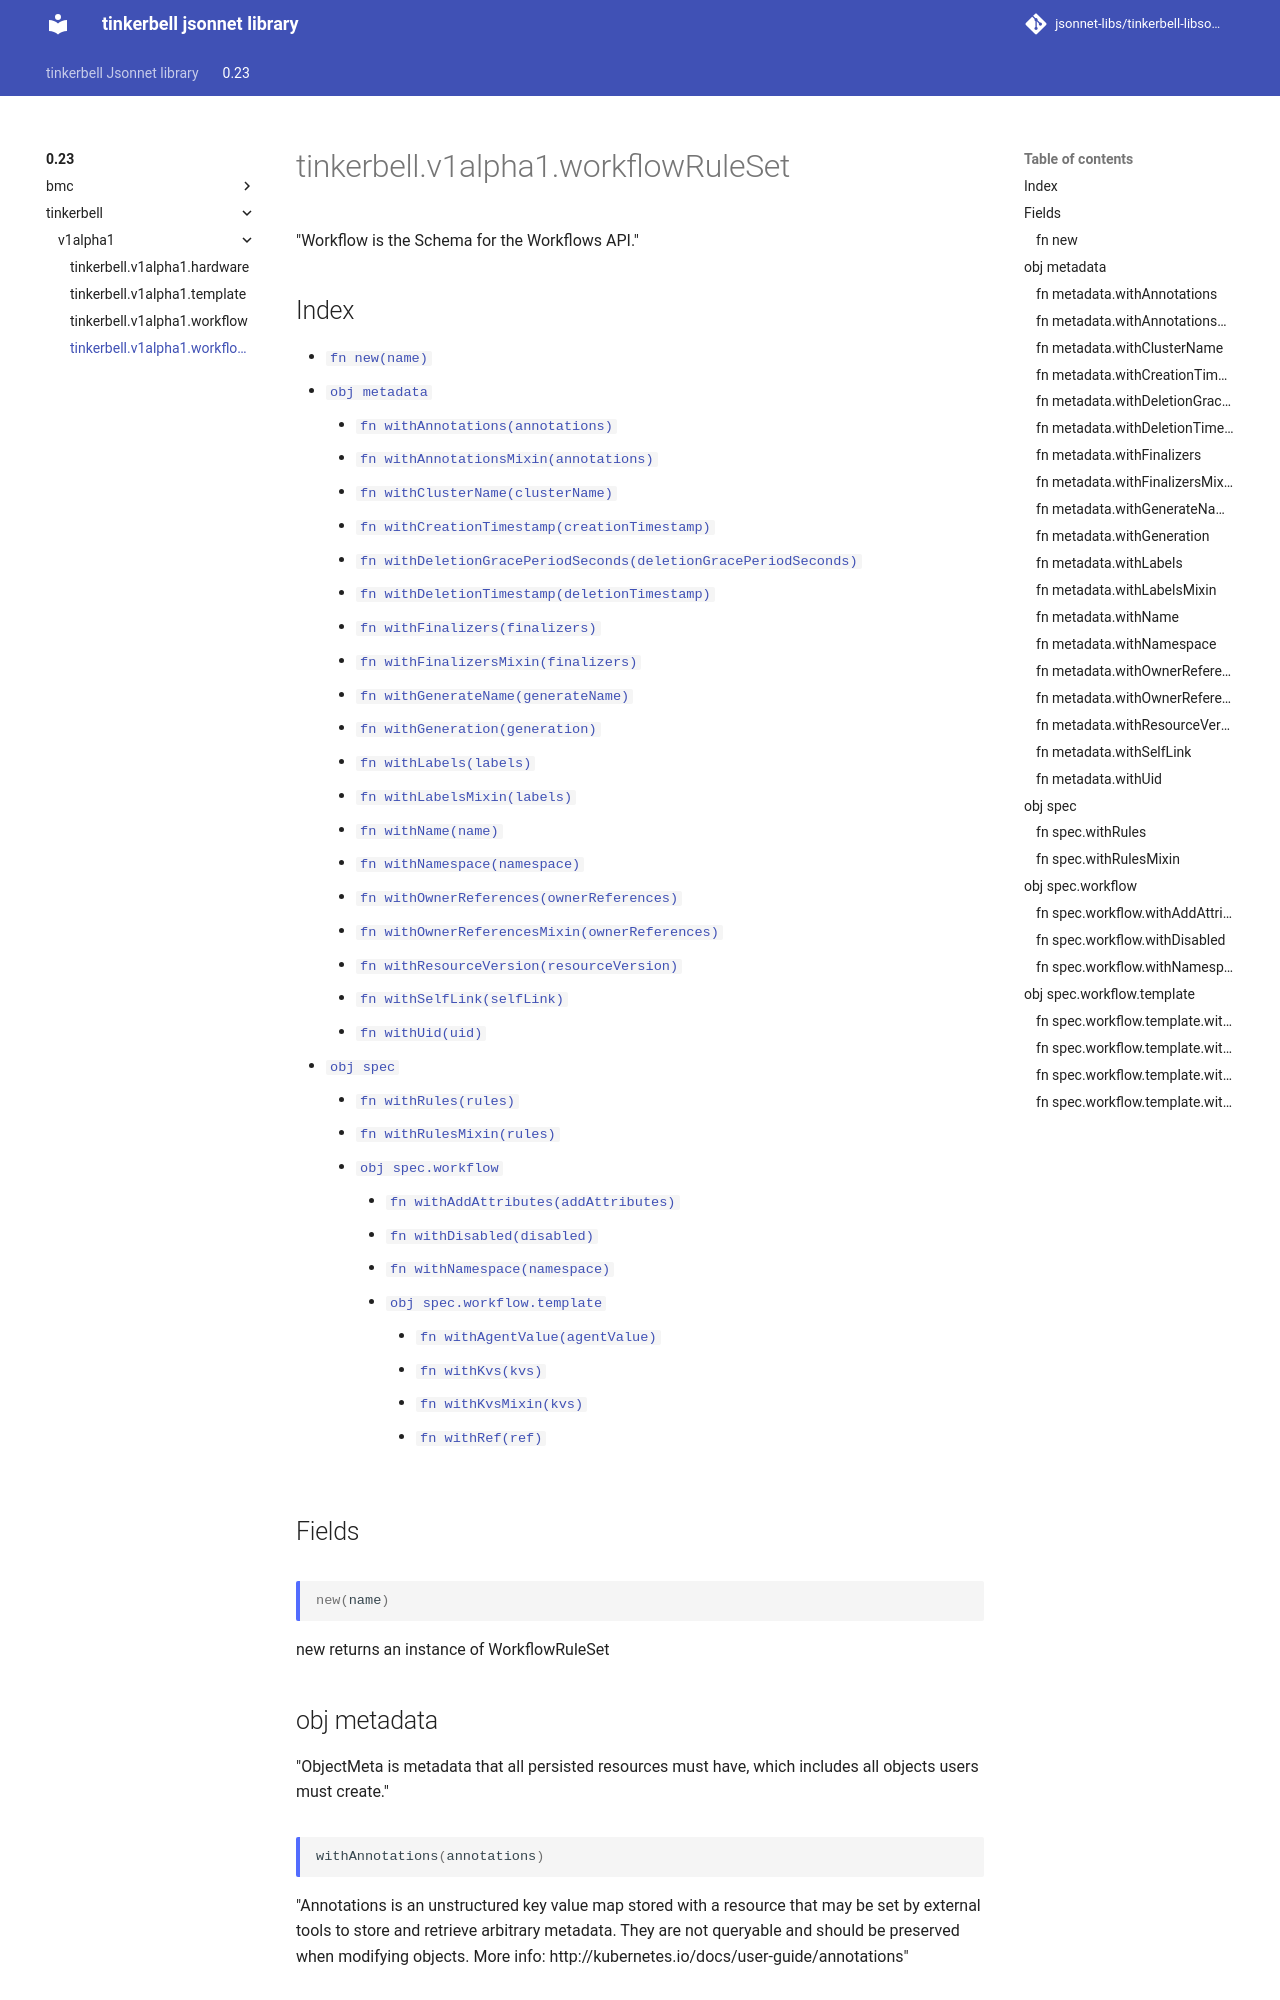

repository: jsonnet-libs/tinkerbell-libsonnet · page: 0.23/tinkerbell/v1alpha1/workflowRuleSet/index.html · generator: mkdocs

---
permalink: /0.23/tinkerbell/v1alpha1/workflowRuleSet/
---

# tinkerbell.v1alpha1.workflowRuleSet

"Workflow is the Schema for the Workflows API."

## Index

* [`fn new(name)`](#fn-new)
* [`obj metadata`](#obj-metadata)
  * [`fn withAnnotations(annotations)`](#fn-metadatawithannotations)
  * [`fn withAnnotationsMixin(annotations)`](#fn-metadatawithannotationsmixin)
  * [`fn withClusterName(clusterName)`](#fn-metadatawithclustername)
  * [`fn withCreationTimestamp(creationTimestamp)`](#fn-metadatawithcreationtimestamp)
  * [`fn withDeletionGracePeriodSeconds(deletionGracePeriodSeconds)`](#fn-metadatawithdeletiongraceperiodseconds)
  * [`fn withDeletionTimestamp(deletionTimestamp)`](#fn-metadatawithdeletiontimestamp)
  * [`fn withFinalizers(finalizers)`](#fn-metadatawithfinalizers)
  * [`fn withFinalizersMixin(finalizers)`](#fn-metadatawithfinalizersmixin)
  * [`fn withGenerateName(generateName)`](#fn-metadatawithgeneratename)
  * [`fn withGeneration(generation)`](#fn-metadatawithgeneration)
  * [`fn withLabels(labels)`](#fn-metadatawithlabels)
  * [`fn withLabelsMixin(labels)`](#fn-metadatawithlabelsmixin)
  * [`fn withName(name)`](#fn-metadatawithname)
  * [`fn withNamespace(namespace)`](#fn-metadatawithnamespace)
  * [`fn withOwnerReferences(ownerReferences)`](#fn-metadatawithownerreferences)
  * [`fn withOwnerReferencesMixin(ownerReferences)`](#fn-metadatawithownerreferencesmixin)
  * [`fn withResourceVersion(resourceVersion)`](#fn-metadatawithresourceversion)
  * [`fn withSelfLink(selfLink)`](#fn-metadatawithselflink)
  * [`fn withUid(uid)`](#fn-metadatawithuid)
* [`obj spec`](#obj-spec)
  * [`fn withRules(rules)`](#fn-specwithrules)
  * [`fn withRulesMixin(rules)`](#fn-specwithrulesmixin)
  * [`obj spec.workflow`](#obj-specworkflow)
    * [`fn withAddAttributes(addAttributes)`](#fn-specworkflowwithaddattributes)
    * [`fn withDisabled(disabled)`](#fn-specworkflowwithdisabled)
    * [`fn withNamespace(namespace)`](#fn-specworkflowwithnamespace)
    * [`obj spec.workflow.template`](#obj-specworkflowtemplate)
      * [`fn withAgentValue(agentValue)`](#fn-specworkflowtemplatewithagentvalue)
      * [`fn withKvs(kvs)`](#fn-specworkflowtemplatewithkvs)
      * [`fn withKvsMixin(kvs)`](#fn-specworkflowtemplatewithkvsmixin)
      * [`fn withRef(ref)`](#fn-specworkflowtemplatewithref)

## Fields

### fn new

```ts
new(name)
```

new returns an instance of WorkflowRuleSet

## obj metadata

"ObjectMeta is metadata that all persisted resources must have, which includes all objects users must create."

### fn metadata.withAnnotations

```ts
withAnnotations(annotations)
```

"Annotations is an unstructured key value map stored with a resource that may be set by external tools to store and retrieve arbitrary metadata. They are not queryable and should be preserved when modifying objects. More info: http://kubernetes.io/docs/user-guide/annotations"
